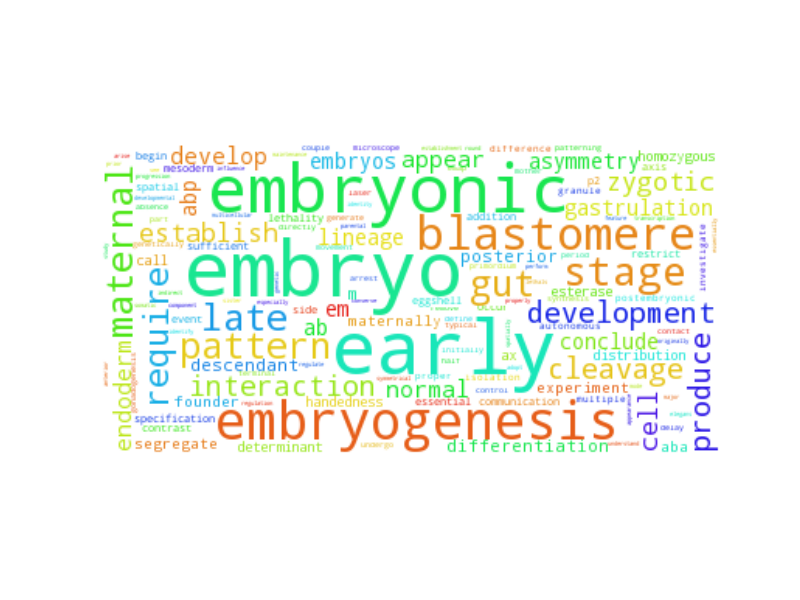

Values plotted in this chart, from the file beside it:
embryo, 827.5
early, 782.5
embryonic, 576.5
embryogenesis, 356.5
blastomere, 273.5
stage, 218.5
late, 175.5
gut, 175.5
maternal, 173.5
pattern, 158.5
require, 144.5
development, 100.5
cleavage, 100.5
produce, 99.5
interaction, 90.5
zygotic, 81.5
establish, 69.5
cell, 65.5
endoderm, 63.5
normal, 59.5
appear, 57.5
develop, 55.5
em, 49.5
ab, 47.5
asymmetry, 45.5
gastrulation, 42.5
embryos, 41.5
lineage, 40.5
conclude, 40.5
abp, 38.5
differentiation, 35.5
posterior, 34.5
m, 34.5
descendant, 33.5
experiment, 32.5
founder, 31.5
maternally, 30.5
segregate, 29.5
aba, 28.5
distribution, 25.5
call, 25.5
ax, 25.5
esterase, 23.5
determinant, 22.5
handedness, 22.5
homozygous, 21.5
specification, 20.5
spatial, 20.5
essential, 19.5
communication, 19.5
eggshell, 19.5
mesoderm, 19.5
occur, 18.5
addition, 17.5
p2, 17.5
contrast, 16.5
event, 15.5
lethality, 15.5
restrict, 15.5
side, 15.5
sufficient, 14.5
... 3,732 more rows
